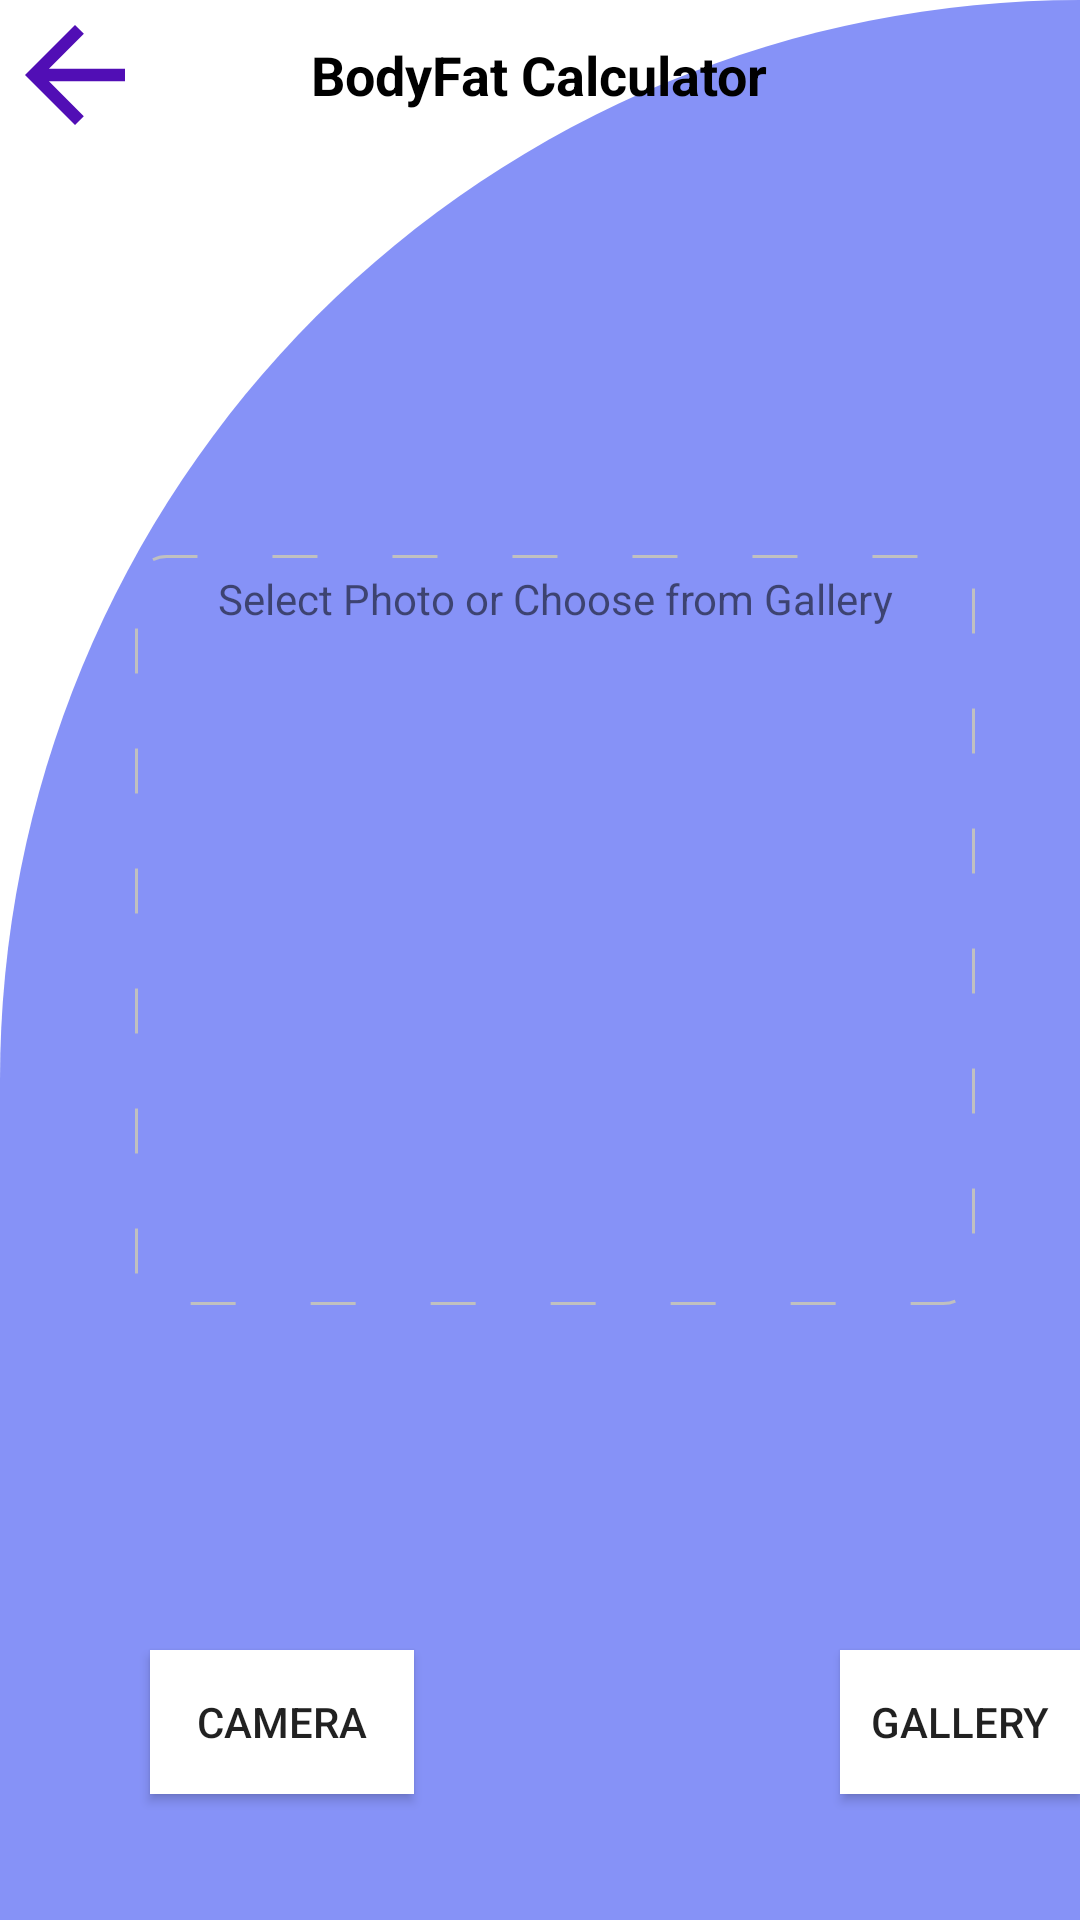

Here is an Android app screen rendered from its layout file. Give the layout XML and the strings, colors and styles it references.
<!-- AndroidManifest.xml: application theme Theme.BodyFatCalculatorWithImageRecognitionOfficial -->
<!-- res/layout/activity_photo.xml -->
<?xml version="1.0" encoding="utf-8"?>
<RelativeLayout xmlns:android="http://schemas.android.com/apk/res/android"
    xmlns:app="http://schemas.android.com/apk/res-auto"
    xmlns:tools="http://schemas.android.com/tools"
    android:layout_width="match_parent"
    android:layout_height="match_parent"
    android:background="@drawable/main_background"
    android:orientation="vertical"
    tools:context=".PhotoActivity">

    <RelativeLayout
        android:layout_width="match_parent"
        android:layout_height="wrap_content">

        <Button
            android:layout_width="50dp"
            android:layout_height="50dp"
            android:background="@drawable/ic_arrow"
            android:id="@+id/returntomain"
            android:padding="14dp" />


        <TextView
            android:layout_width="wrap_content"
            android:layout_height="wrap_content"
            android:text="BodyFat Calculator"
            android:layout_centerInParent="true"
            android:textColor="@color/black"
            android:textStyle="bold"
            android:textSize="18sp"></TextView>

    </RelativeLayout>


    <LinearLayout
        android:layout_width="match_parent"
        android:layout_height="wrap_content"
        android:layout_centerInParent="true"
        android:layout_marginLeft="15dp"
        android:layout_marginTop="10dp"
        android:layout_marginRight="15dp"
        android:gravity="center_horizontal"
        android:orientation="horizontal"
        android:padding="10dp">

        <androidx.cardview.widget.CardView
            android:layout_width="wrap_content"
            android:layout_height="280dp"
            android:layout_margin="5dp"
            android:elevation="1.0dp"
            android:padding="20dp"
            app:cardCornerRadius="10dp" />


        <RelativeLayout
            android:layout_width="match_parent"
            android:layout_height="250dp"
            android:layout_marginStart="10dp"
            android:layout_marginTop="10dp"
            android:layout_marginEnd="10dp"
            android:layout_marginBottom="10dp"
            android:background="@drawable/dashed_boarder">

            <ImageView
                android:id="@+id/image"
                android:layout_width="match_parent"
                android:layout_height="200dp"
                android:layout_marginTop="25dp"
                android:src="@drawable/ic_imagee" />


            <TextView
                android:layout_width="match_parent"
                android:layout_height="wrap_content"
                android:gravity="center_horizontal"
                android:padding="5dp"
                android:text="Select Photo or Choose from Gallery" />


        </RelativeLayout>


    </LinearLayout>
    <androidx.appcompat.widget.AppCompatButton
        android:layout_width="wrap_content"
        android:layout_height="wrap_content"
        android:id="@+id/buttoncamera"
        android:background="@color/white"
        android:text="Camera"
        android:layout_marginStart="50dp"
        android:layout_marginTop="550dp"
        />
    <androidx.appcompat.widget.AppCompatButton
        android:layout_width="wrap_content"
        android:layout_height="wrap_content"
        android:id="@+id/btn_gallery"
        android:background="@color/white"
        android:text="Gallery"
        android:layout_marginStart="280dp"
        android:layout_marginTop="550dp"
        />

</RelativeLayout>
<!-- resources referenced by this layout -->
<resources>
  <color name="black">#FF000000</color>
  <color name="white">#FFFFFFFF</color>
  <!-- drawable dashed_boarder (drawable) -->
  <?xml version="1.0" encoding="utf-8"?>
  <selector xmlns:android="http://schemas.android.com/apk/res/android">
      <item>
          <shape android:shape="rectangle">
              <corners android:radius="10dp">
              </corners>
          <stroke android:width="1dp" android:color="#C0C0C0"
              android:dashWidth="15dp"
              android:dashGap="25dp"/>
  
          </shape>
      </item>
  
  
  </selector>
  <!-- drawable ic_arrow (drawable) -->
  <vector android:autoMirrored="true" android:height="24dp"
      android:tint="#510EB5" android:viewportHeight="24"
      android:viewportWidth="24" android:width="24dp" xmlns:android="http://schemas.android.com/apk/res/android">
      <path android:fillColor="@android:color/white" android:pathData="M20,11H7.83l5.59,-5.59L12,4l-8,8 8,8 1.41,-1.41L7.83,13H20v-2z"/>
  </vector>
  <!-- drawable main_background (drawable) -->
  <?xml version="1.0" encoding="utf-8"?>
  <shape xmlns:android="http://schemas.android.com/apk/res/android"
      android:shape="rectangle">
  
      <solid android:color="@color/lavender"
          android:background="@color/black"
          />
  
      <corners
          android:topLeftRadius="400dp"
          android:topRightRadius="0dp"/>
  
  
  </shape>
  <style name="Theme.BodyFatCalculatorWithImageRecognitionOfficial" parent="Theme.MaterialComponents.DayNight.NoActionBar">
          
          <item name="colorPrimary">@color/lavender</item>
          <item name="colorPrimaryVariant">@color/lavender</item>
          <item name="colorOnPrimary">@color/white</item>
          
          <item name="colorSecondary">@color/teal_200</item>
          <item name="colorSecondaryVariant">@color/teal_700</item>
          <item name="colorOnSecondary">@color/black</item>
          
          <item name="android:statusBarColor">?attr/colorPrimaryVariant</item>
          
      </style>
  <color name="lavender">#8692f7</color>
  <color name="teal_200">#FF03DAC5</color>
  <color name="teal_700">#FF018786</color>
</resources>
